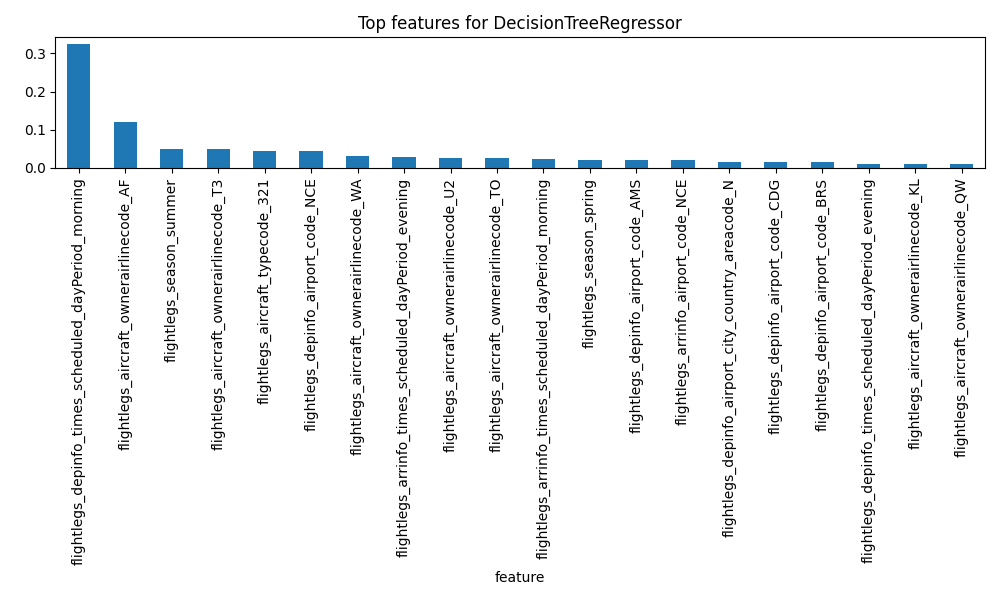

Data behind this chart, as committed beside it:
feature, importance
flightlegs_depinfo_times_scheduled_dayPe…, 0.3258
flightlegs_aircraft_ownerairlinecode_AF, 0.1211
flightlegs_season_summer, 0.05067
flightlegs_aircraft_ownerairlinecode_T3, 0.04895
flightlegs_aircraft_typecode_321, 0.04517
flightlegs_depinfo_airport_code_NCE, 0.04504
flightlegs_aircraft_ownerairlinecode_WA, 0.03075
flightlegs_arrinfo_times_scheduled_dayPe…, 0.02777
flightlegs_aircraft_ownerairlinecode_U2, 0.02656
flightlegs_aircraft_ownerairlinecode_TO, 0.02636
flightlegs_arrinfo_times_scheduled_dayPe…, 0.02433
flightlegs_season_spring, 0.02035
flightlegs_depinfo_airport_code_AMS, 0.02009
flightlegs_arrinfo_airport_code_NCE, 0.01997
flightlegs_depinfo_airport_city_country_…, 0.01575
flightlegs_depinfo_airport_code_CDG, 0.01489
flightlegs_depinfo_airport_code_BRS, 0.01411
flightlegs_depinfo_times_scheduled_dayPe…, 0.01128
flightlegs_aircraft_ownerairlinecode_KL, 0.0103
flightlegs_aircraft_ownerairlinecode_QW, 0.009567
flightlegs_scheduledflightduration_PT1H3…, 0.008616
flightlegs_arrinfo_airport_city_country_…, 0.00799
flightlegs_aircraft_typecode_E70, 0.006437
flightlegs_aircraft_typecode_319, 0.00594
flightlegs_depinfo_airport_code_MAN, 0.005728
flightlegs_depinfo_airport_code_OPO, 0.005224
flightlegs_arrinfo_airport_code_BRS, 0.004901
flightlegs_arrinfo_airport_code_BEG, 0.004631
flightlegs_depinfo_airport_code_ZRH, 0.004517
flightlegs_depinfo_airport_code_LBA, 0.003454
flightlegs_depinfo_airport_code_FLR, 0.003424
flightlegs_arrinfo_airport_code_CDG, 0.003318
flightlegs_depinfo_airport_code_TRN, 0.002824
flightlegs_scheduledflightduration_PT3H4…, 0.002664
flightlegs_depinfo_airport_code_NAP, 0.002611
flightlegs_aircraft_ownerairlinecode_OS, 0.002545
flightlegs_scheduledflightduration_PT50M, 0.002497
flightlegs_aircraft_ownerairlinecode_DS, 0.002056
flightlegs_depinfo_airport_code_BRU, 0.001373
flightlegs_scheduledflightduration_PT2H1…, 0.001352
flightlegs_scheduledflightduration_PT2H5…, 0.001243
flightlegs_aircraft_typecode_223, 0.001028
flightlegs_depinfo_airport_code_DUB, 0.0009262
flightlegs_aircraft_typecode_32Q, 0.0008834
flightlegs_scheduledflightduration_PT1H2…, 0.0008645
flightlegs_arrinfo_airport_code_BOJ, 0.0008072
flightlegs_arrinfo_airport_code_MME, 0.0005228
flightlegs_aircraft_typecode_E90, 0.0005174
flightlegs_arrinfo_airport_code_GOA, 0.0005079
flightlegs_scheduledflightduration_PT1H5…, 0.0005036
flightlegs_arrinfo_airport_code_KEF, 0.0004265
flightlegs_aircraft_typecode_318, 0.0004003
flightlegs_arrinfo_airport_code_LBA, 0.0002909
flightlegs_aircraft_typecode_295, 0.0001137
flightlegs_aircraft_typecode_73H, 4.403000329085013e-05
flightlegs_depinfo_airport_code_BLL, 0.0
flightlegs_depinfo_airport_code_BLQ, 0.0
flightlegs_depinfo_airport_code_BOD, 0.0
flightlegs_depinfo_airport_code_HUY, 0.0
flightlegs_depinfo_airport_code_HER, 0.0
... 375 more rows
